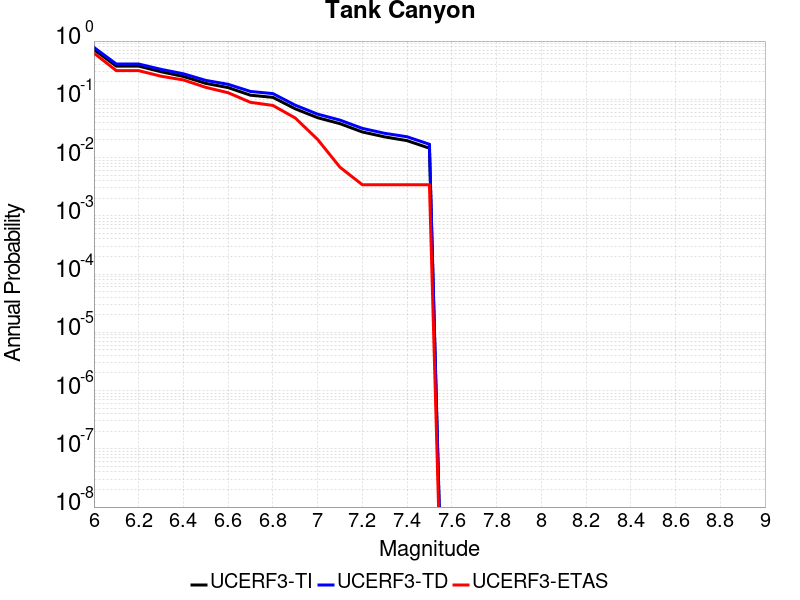

The table this chart was drawn from, first rows:
Magnitude, UCERF3-TI Prob, UCERF3-TD Prob, UCERF3-ETAS Prob
6.0, 0.7163, 0.7771, 0.6212
6.1, 0.3714, 0.4038, 0.3106
6.2, 0.3714, 0.4038, 0.3106
6.3, 0.2972, 0.3267, 0.2491
6.4, 0.2469, 0.2743, 0.215
6.5, 0.1876, 0.2113, 0.1604
6.6, 0.1589, 0.1809, 0.1297
6.7, 0.1176, 0.1364, 0.08874
6.8, 0.108, 0.1253, 0.0785
6.9, 0.06874, 0.07932, 0.04778
7.0, 0.04833, 0.05564, 0.02048
7.1, 0.0382, 0.04397, 0.006826
7.2, 0.02751, 0.03169, 0.003413
7.3, 0.02264, 0.02608, 0.003413
7.4, 0.01952, 0.02275, 0.003413
7.5, 0.01447, 0.01691, 0.003413
